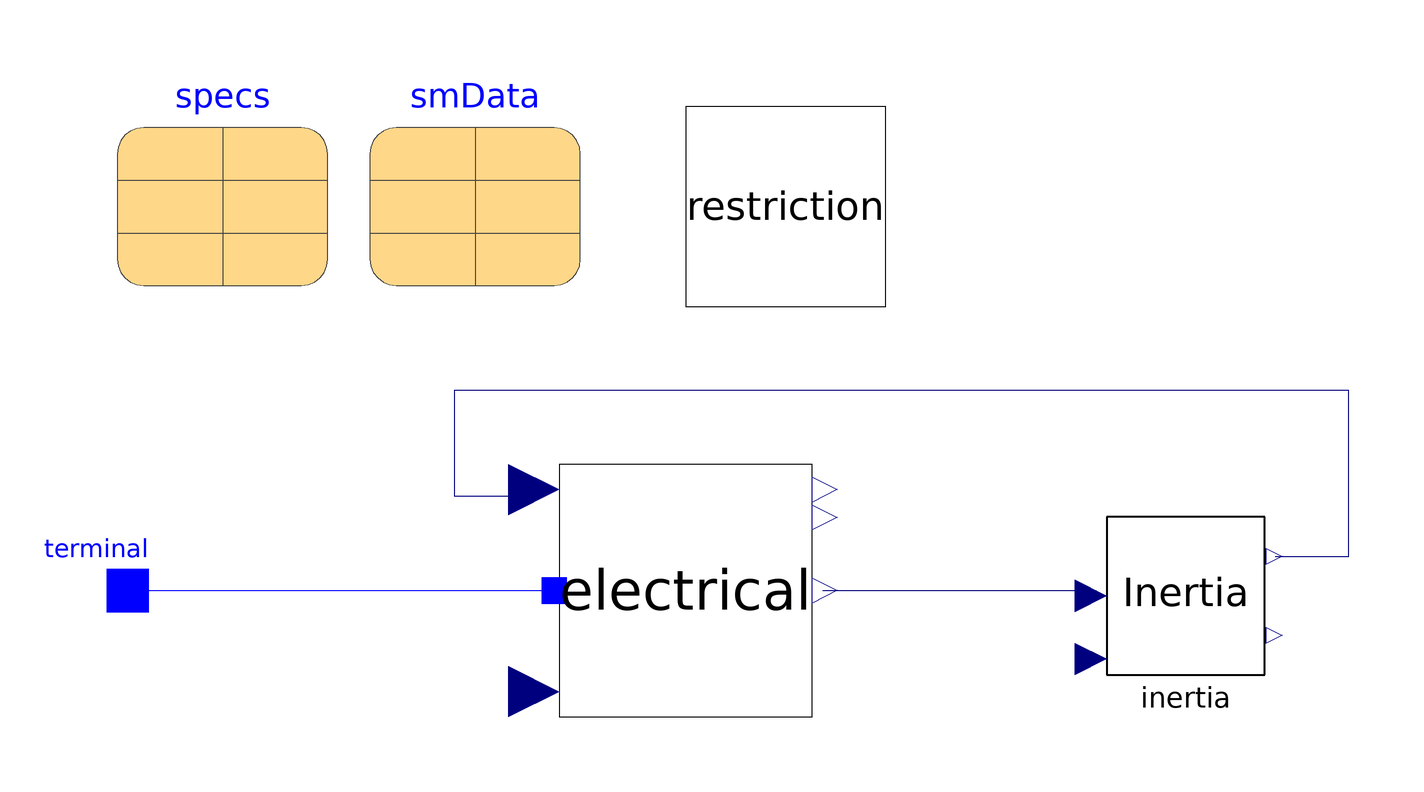

This picture is the connection diagram that the Modelica source below describes through its graphical annotations.

model Classical_SynchronousMachine
        parameter OmniPES.QuasiSteadyState.Machines.SynchronousMachineData smData "Record with machine parameters" annotation(
          Placement(visible = true, transformation(origin = {-78, 78}, extent = {{-20, -20}, {20, 20}}, rotation = 0)));
        parameter OmniPES.QuasiSteadyState.Machines.RestrictionData specs "Record with load flow specs." annotation(
          Placement(visible = true, transformation(origin = {-126, 78}, extent = {{-20, -20}, {20, 20}}, rotation = 0)));
        OmniPES.Circuit.Interfaces.PositivePin terminal annotation(
          Placement(visible = true, transformation(origin = {-144, 0}, extent = {{-10, -10}, {10, 10}}, rotation = 0), iconTransformation(origin = {-100, 0}, extent = {{-10, -10}, {10, 10}}, rotation = 0)));
        OmniPES.QuasiSteadyState.Machines.Interfaces.Inertia inertia(smData = smData) annotation(
          Placement(visible = true, transformation(origin = {57, -1}, extent = {{-15, -15}, {15, 15}}, rotation = 0)));
        OmniPES.QuasiSteadyState.Machines.Interfaces.Classical_Electric electrical(smData = smData) annotation(
          Placement(visible = true, transformation(origin = {-38, 0}, extent = {{-24, -24}, {24, 24}}, rotation = 0)));
        replaceable OmniPES.QuasiSteadyState.Machines.Interfaces.Restriction restriction constrainedby OmniPES.QuasiSteadyState.Machines.Interfaces.Restriction(param = specs) annotation(
           choicesAllMatching = true,
           Placement(visible = true, transformation(origin = {-19, 73}, extent = {{-19, -19}, {19, 19}}, rotation = 0)));
      equation
        der(inertia.Pm) = 0.0;
        der(electrical.Efd) = 0.0;
        restriction.P = electrical.Pt;
        restriction.Q = electrical.Qt;
        restriction.V = Modelica.ComplexMath.abs(terminal.v);
        terminal.v.re*tan(restriction.theta) = terminal.v.im;
        connect(inertia.delta, electrical.delta) annotation(
          Line(points = {{74, 6.5}, {88, 6.5}, {88, 38}, {-82, 38}, {-82, 18}, {-67, 18}, {-67, 19}}, color = {0, 0, 127}));
        connect(electrical.Pe, inertia.Pe) annotation(
          Line(points = {{-12, 0}, {40, 0}}, color = {0, 0, 127}));
        connect(terminal, electrical.terminal) annotation(
          Line(points = {{-144, 0}, {-63, 0}}, color = {0, 0, 255}));
        annotation(
          Icon(graphics = {Ellipse(origin = {33, 0}, extent = {{65, 65}, {-65, -65}}, endAngle = 360), Line(origin = {-66, -1.07}, points = {{-34, 1}, {34, 1}}), Bitmap(extent = {{22, 4}, {22, 4}}), Text(origin = {10, 27}, extent = {{72, -67}, {-30, 13}}, textString = "SM")}, coordinateSystem(initialScale = 0.1)));
      end Classical_SynchronousMachine;